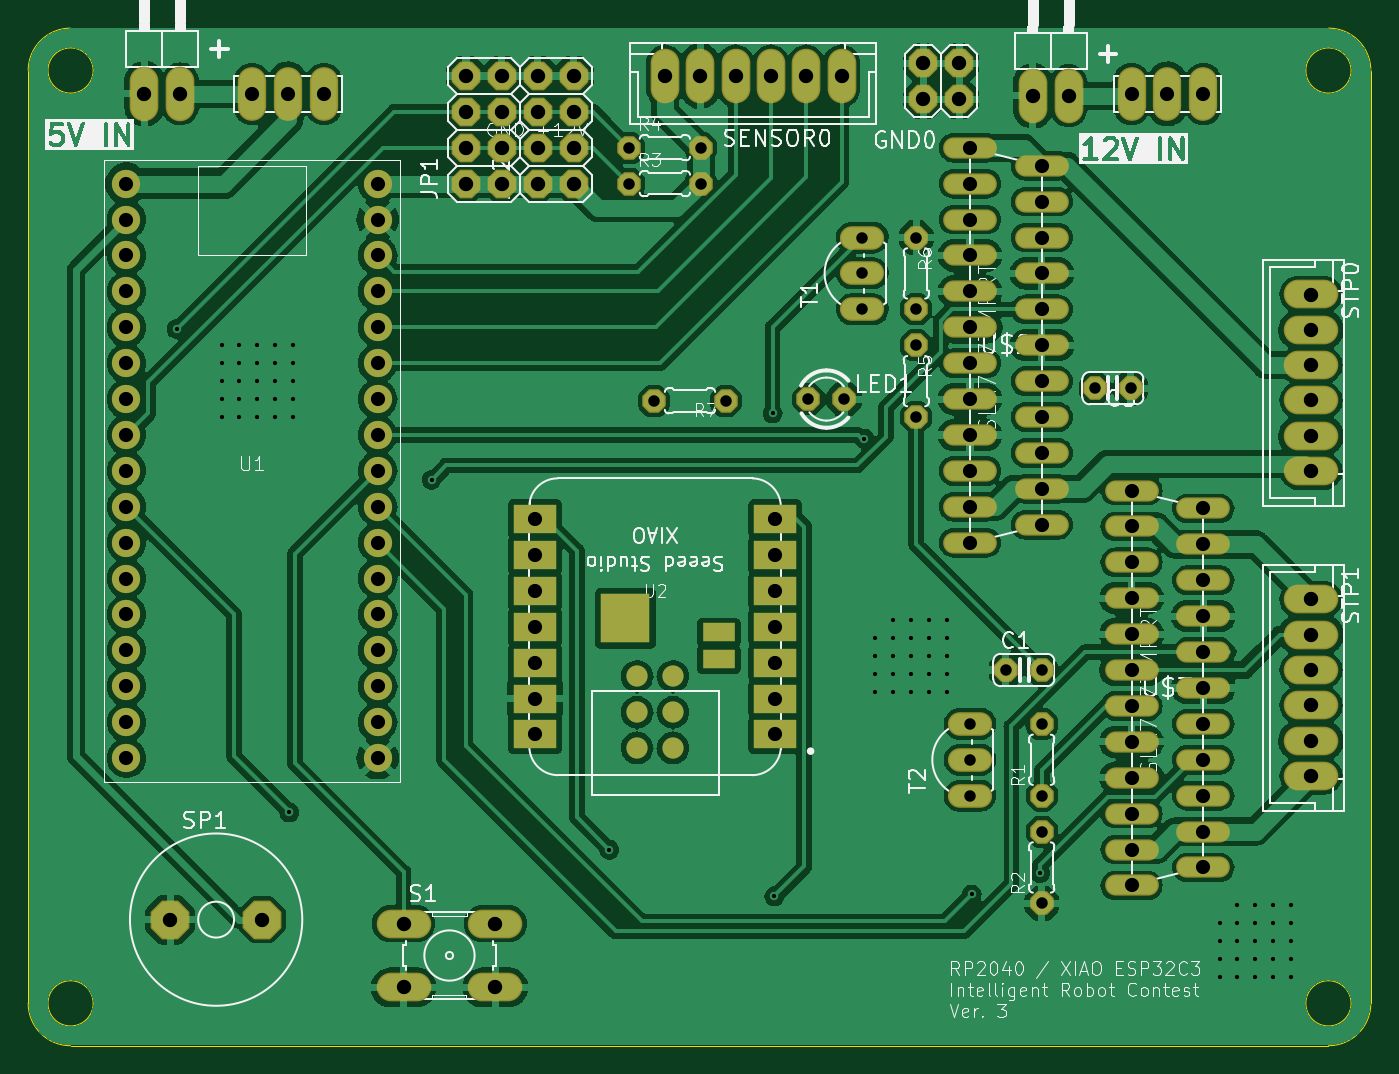
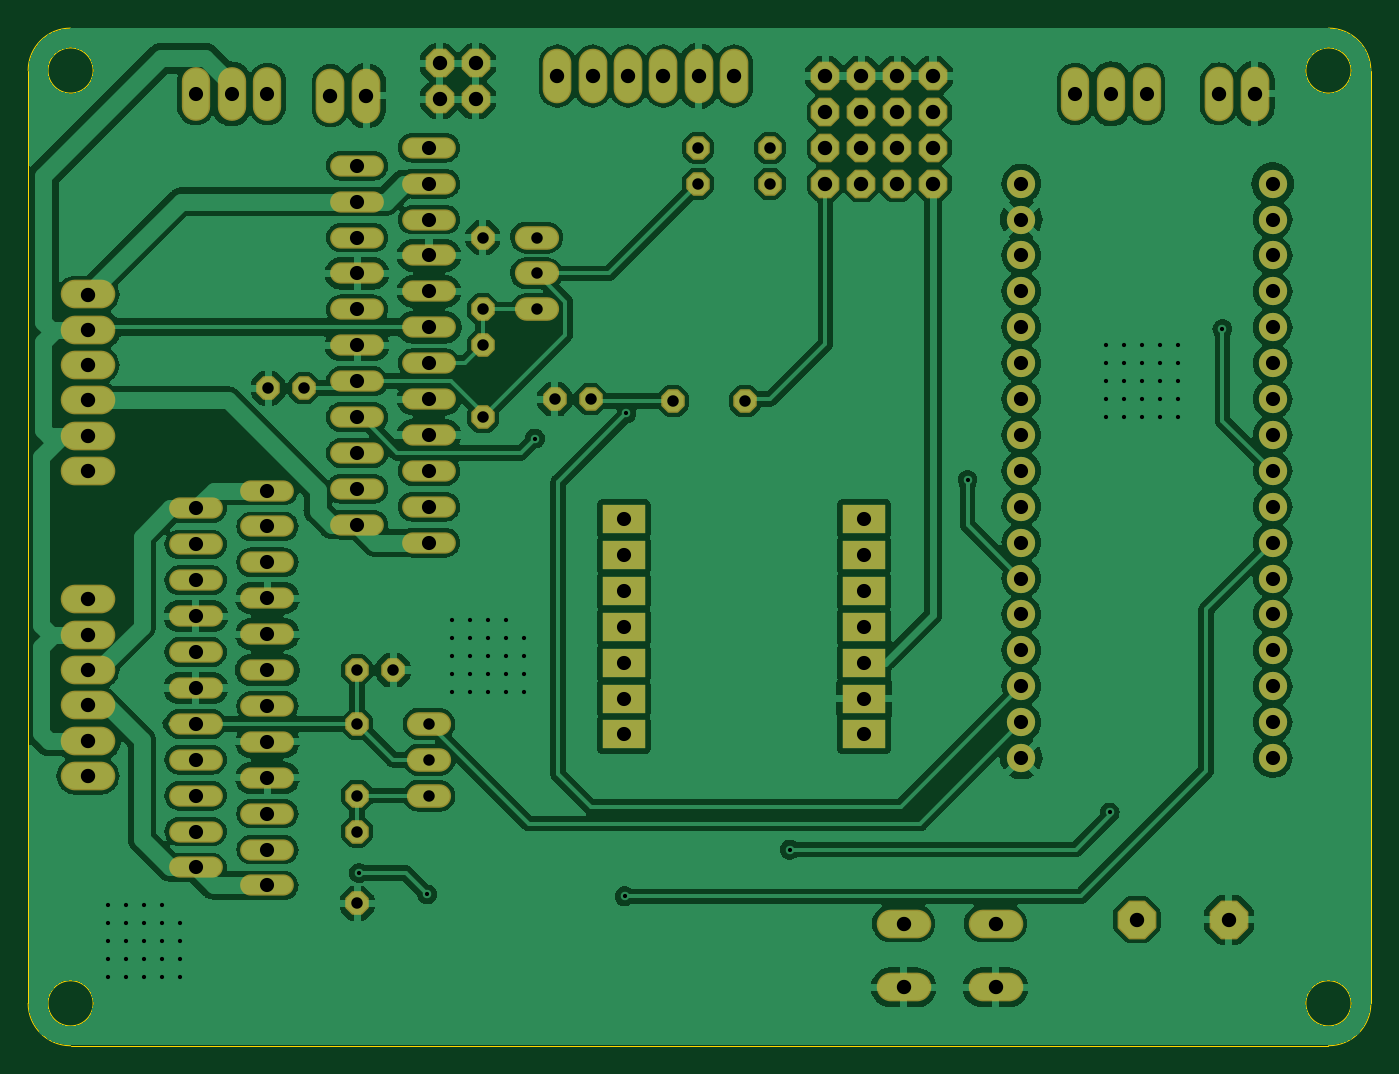
Circuit board: 11 layer files. Board 95.0 x 72.0 mm.
- bottom_copper: untitled-CuBottom.gbr (282898 bytes)
- top_copper: untitled-CuTop.gbr (314043 bytes)
- outline: untitled-EdgeCuts.gbr (1365 bytes)
- bottom_mask: untitled-MaskBottom.gbr (7763 bytes)
- top_mask: untitled-MaskTop.gbr (8102 bytes)
- drill: untitled-NPTH.drl (281 bytes)
- drill: untitled-PTH.drl (4076 bytes)
- paste: untitled-PasteBottom.gbr (466 bytes)
- paste: untitled-PasteTop.gbr (824 bytes)
- bottom_silk: untitled-SilkBottom.gbr (7775 bytes)
- top_silk: untitled-SilkTop.gbr (125206 bytes)

=== bottom_copper: untitled-CuBottom.gbr (282898 bytes, source omitted) ===
=== top_copper: untitled-CuTop.gbr (314043 bytes, source omitted) ===
=== outline: untitled-EdgeCuts.gbr ===
%TF.GenerationSoftware,KiCad,Pcbnew,7.0.8*%
%TF.CreationDate,2024-06-07T19:37:30+09:00*%
%TF.ProjectId,untitled,756e7469-746c-4656-942e-6b696361645f,rev?*%
%TF.SameCoordinates,Original*%
%TF.FileFunction,Profile,NP*%
%FSLAX46Y46*%
G04 Gerber Fmt 4.6, Leading zero omitted, Abs format (unit mm)*
G04 Created by KiCad (PCBNEW 7.0.8) date 2024-06-07 19:37:30*
%MOMM*%
%LPD*%
G01*
G04 APERTURE LIST*
%TA.AperFunction,Profile*%
%ADD10C,0.050000*%
%TD*%
G04 APERTURE END LIST*
D10*
X194601100Y-72003600D02*
G75*
G03*
X194601100Y-72003600I-1600000J0D01*
G01*
X194601100Y-138003600D02*
G75*
G03*
X194601100Y-138003600I-1600000J0D01*
G01*
X105601100Y-138003600D02*
G75*
G03*
X105601100Y-138003600I-1600000J0D01*
G01*
X105601100Y-72003600D02*
G75*
G03*
X105601100Y-72003600I-1600000J0D01*
G01*
X196001100Y-72003600D02*
G75*
G03*
X193001100Y-69003600I-3000000J0D01*
G01*
X104001100Y-141003600D02*
X193001100Y-141003600D01*
X101001100Y-138003600D02*
G75*
G03*
X104001100Y-141003600I3000000J0D01*
G01*
X104001100Y-69003600D02*
G75*
G03*
X101001100Y-72003600I0J-3000000D01*
G01*
X193001100Y-141003600D02*
G75*
G03*
X196001100Y-138003600I0J3000000D01*
G01*
X101001100Y-72003600D02*
X101001100Y-138003600D01*
X193001100Y-69003600D02*
X104001100Y-69003600D01*
X196001100Y-138003600D02*
X196001100Y-72003600D01*
M02*

=== bottom_mask: untitled-MaskBottom.gbr (7763 bytes, source omitted) ===
=== top_mask: untitled-MaskTop.gbr (8102 bytes, source omitted) ===
=== drill: untitled-NPTH.drl ===
M48
; DRILL file {KiCad 7.0.8} date Fri Jun  7 19:37:30 2024
; FORMAT={-:-/ absolute / inch / decimal}
; #@! TF.CreationDate,2024-06-07T19:37:30+09:00
; #@! TF.GenerationSoftware,Kicad,Pcbnew,7.0.8
; #@! TF.FileFunction,NonPlated,1,2,NPTH
FMAT,2
INCH
%
G90
G05
T0
M30

=== drill: untitled-PTH.drl ===
M48
; DRILL file {KiCad 7.0.8} date Fri Jun  7 19:37:30 2024
; FORMAT={-:-/ absolute / inch / decimal}
; #@! TF.CreationDate,2024-06-07T19:37:30+09:00
; #@! TF.GenerationSoftware,Kicad,Pcbnew,7.0.8
; #@! TF.FileFunction,Plated,1,2,PTH
FMAT,2
INCH
; #@! TA.AperFunction,Plated,PTH,ViaDrill
T1C0.0118
; #@! TA.AperFunction,Plated,PTH,ComponentDrill
T2C0.0320
; #@! TA.AperFunction,Plated,PTH,ComponentDrill
T3C0.0394
; #@! TA.AperFunction,Plated,PTH,ComponentDrill
T4C0.0400
%
G90
G05
T1
X4.39Y-3.555
X4.515Y-3.6
X4.515Y-3.65
X4.515Y-3.7
X4.515Y-3.75
X4.515Y-3.8
X4.565Y-3.6
X4.565Y-3.65
X4.565Y-3.7
X4.565Y-3.75
X4.565Y-3.8
X4.615Y-3.6
X4.615Y-3.65
X4.615Y-3.7
X4.615Y-3.75
X4.615Y-3.8
X4.665Y-3.6
X4.665Y-3.65
X4.665Y-3.7
X4.665Y-3.75
X4.665Y-3.8
X4.7037Y-4.9013
X4.715Y-3.6
X4.715Y-3.65
X4.715Y-3.7
X4.715Y-3.75
X4.715Y-3.8
X5.1Y-3.975
X5.595Y-5.005
X6.05Y-3.79
X6.055Y-5.135
X6.305Y-3.86
X6.335Y-4.415
X6.335Y-4.465
X6.335Y-4.515
X6.335Y-4.565
X6.385Y-4.365
X6.385Y-4.415
X6.385Y-4.465
X6.385Y-4.515
X6.385Y-4.565
X6.435Y-4.365
X6.435Y-4.415
X6.435Y-4.465
X6.435Y-4.515
X6.435Y-4.565
X6.485Y-4.365
X6.485Y-4.415
X6.485Y-4.465
X6.485Y-4.515
X6.485Y-4.565
X6.535Y-4.365
X6.535Y-4.415
X6.535Y-4.465
X6.535Y-4.515
X6.535Y-4.565
X6.605Y-5.13
X6.795Y-5.07
X7.295Y-5.21
X7.295Y-5.26
X7.295Y-5.31
X7.295Y-5.36
X7.345Y-5.16
X7.345Y-5.21
X7.345Y-5.26
X7.345Y-5.31
X7.345Y-5.36
X7.395Y-5.16
X7.395Y-5.21
X7.395Y-5.26
X7.395Y-5.31
X7.395Y-5.36
X7.445Y-5.16
X7.445Y-5.21
X7.445Y-5.26
X7.445Y-5.31
X7.445Y-5.36
X7.495Y-5.16
X7.495Y-5.21
X7.495Y-5.26
X7.495Y-5.31
X7.495Y-5.36
T2
X5.65Y-3.05
X5.65Y-3.15
X5.72Y-3.755
X5.85Y-3.05
X5.85Y-3.15
X5.92Y-3.755
X6.15Y-3.75
X6.25Y-3.75
X6.3Y-3.3
X6.3Y-3.4
X6.3Y-3.5
X6.45Y-3.3
X6.45Y-3.5
X6.45Y-3.6
X6.45Y-3.8
X6.6Y-4.6547
X6.6Y-4.7547
X6.6Y-4.8547
X6.7Y-4.5047
X6.8Y-4.5047
X6.8Y-4.6547
X6.8Y-4.8547
X6.8Y-4.9547
X6.8Y-5.1547
X6.9482Y-3.7197
X7.0482Y-3.7197
T3
X4.25Y-3.15
X4.25Y-3.25
X4.25Y-3.35
X4.25Y-3.45
X4.25Y-3.55
X4.25Y-3.65
X4.25Y-3.75
X4.25Y-3.85
X4.25Y-3.95
X4.25Y-4.05
X4.25Y-4.15
X4.25Y-4.25
X4.25Y-4.35
X4.25Y-4.45
X4.25Y-4.55
X4.25Y-4.65
X4.25Y-4.75
X4.6Y-2.9
X4.7Y-2.9
X4.8Y-2.9
X4.95Y-3.15
X4.95Y-3.25
X4.95Y-3.35
X4.95Y-3.45
X4.95Y-3.55
X4.95Y-3.65
X4.95Y-3.75
X4.95Y-3.85
X4.95Y-3.95
X4.95Y-4.05
X4.95Y-4.15
X4.95Y-4.25
X4.95Y-4.35
X4.95Y-4.45
X4.95Y-4.55
X4.95Y-4.65
X4.95Y-4.75
X5.3882Y-4.0843
X5.3882Y-4.1843
X5.3882Y-4.2843
X5.3882Y-4.3843
X5.3882Y-4.4843
X5.3882Y-4.5843
X5.3882Y-4.6843
X6.0575Y-4.0843
X6.0575Y-4.1843
X6.0575Y-4.2843
X6.0575Y-4.3843
X6.0575Y-4.4843
X6.0575Y-4.5843
X6.0575Y-4.6843
X6.6Y-3.05
X6.6Y-3.15
X6.6Y-3.25
X6.6Y-3.35
X6.6Y-3.45
X6.6Y-3.55
X6.6Y-3.65
X6.6Y-3.75
X6.6Y-3.85
X6.6Y-3.95
X6.6Y-4.05
X6.6Y-4.15
X6.8Y-3.1
X6.8Y-3.2
X6.8Y-3.3
X6.8Y-3.4
X6.8Y-3.5
X6.8Y-3.6
X6.8Y-3.7
X6.8Y-3.8
X6.8Y-3.9
X6.8Y-4.0
X6.8Y-4.1
X7.05Y-2.9
X7.05Y-4.0047
X7.05Y-4.1047
X7.05Y-4.2047
X7.05Y-4.3047
X7.05Y-4.4047
X7.05Y-4.5047
X7.05Y-4.6047
X7.05Y-4.7047
X7.05Y-4.8047
X7.05Y-4.9047
X7.05Y-5.0047
X7.05Y-5.1047
X7.15Y-2.9
X7.25Y-2.9
X7.25Y-4.0547
X7.25Y-4.1547
X7.25Y-4.2547
X7.25Y-4.3547
X7.25Y-4.4547
X7.25Y-4.5547
X7.25Y-4.6547
X7.25Y-4.7547
X7.25Y-4.8547
X7.25Y-4.9547
X7.25Y-5.0547
T4
X4.3Y-2.9
X4.372Y-5.2
X4.4Y-2.9
X4.628Y-5.2
X5.022Y-5.211
X5.022Y-5.389
X5.196Y-2.85
X5.196Y-2.95
X5.196Y-3.05
X5.196Y-3.15
X5.278Y-5.211
X5.278Y-5.389
X5.296Y-2.85
X5.296Y-2.95
X5.296Y-3.05
X5.296Y-3.15
X5.396Y-2.85
X5.396Y-2.95
X5.396Y-3.05
X5.396Y-3.15
X5.496Y-2.85
X5.496Y-2.95
X5.496Y-3.05
X5.496Y-3.15
X5.75Y-2.85
X5.8484Y-2.85
X5.9469Y-2.85
X6.0453Y-2.85
X6.1437Y-2.85
X6.2421Y-2.85
X6.47Y-2.815
X6.47Y-2.915
X6.57Y-2.815
X6.57Y-2.915
X6.775Y-2.905
X6.875Y-2.905
X7.55Y-3.4587
X7.55Y-3.5571
X7.55Y-3.6555
X7.55Y-3.7539
X7.55Y-3.8524
X7.55Y-3.9508
X7.55Y-4.3079
X7.55Y-4.4063
X7.55Y-4.5047
X7.55Y-4.6031
X7.55Y-4.7016
X7.55Y-4.8
T0
M30

=== paste: untitled-PasteBottom.gbr ===
%TF.GenerationSoftware,KiCad,Pcbnew,7.0.8*%
%TF.CreationDate,2024-06-07T19:37:30+09:00*%
%TF.ProjectId,untitled,756e7469-746c-4656-942e-6b696361645f,rev?*%
%TF.SameCoordinates,Original*%
%TF.FileFunction,Paste,Bot*%
%TF.FilePolarity,Positive*%
%FSLAX46Y46*%
G04 Gerber Fmt 4.6, Leading zero omitted, Abs format (unit mm)*
G04 Created by KiCad (PCBNEW 7.0.8) date 2024-06-07 19:37:30*
%MOMM*%
%LPD*%
G01*
G04 APERTURE LIST*
G04 APERTURE END LIST*
M02*

=== paste: untitled-PasteTop.gbr ===
%TF.GenerationSoftware,KiCad,Pcbnew,7.0.8*%
%TF.CreationDate,2024-06-07T19:37:30+09:00*%
%TF.ProjectId,untitled,756e7469-746c-4656-942e-6b696361645f,rev?*%
%TF.SameCoordinates,Original*%
%TF.FileFunction,Paste,Top*%
%TF.FilePolarity,Positive*%
%FSLAX46Y46*%
G04 Gerber Fmt 4.6, Leading zero omitted, Abs format (unit mm)*
G04 Created by KiCad (PCBNEW 7.0.8) date 2024-06-07 19:37:30*
%MOMM*%
%LPD*%
G01*
G04 APERTURE LIST*
%ADD10C,1.500000*%
%ADD11R,2.300000X1.300000*%
%ADD12R,3.500000X3.500000*%
G04 APERTURE END LIST*
D10*
%TO.C,U2*%
X146630000Y-119940000D03*
X144090000Y-119940000D03*
X146630000Y-117400000D03*
X144090000Y-117400000D03*
X146630000Y-114860000D03*
X144090000Y-114860000D03*
D11*
X149860000Y-113660000D03*
X149860000Y-111760000D03*
D12*
X143260000Y-110760000D03*
%TD*%
M02*

=== bottom_silk: untitled-SilkBottom.gbr (7775 bytes, source omitted) ===
=== top_silk: untitled-SilkTop.gbr (125206 bytes, source omitted) ===
